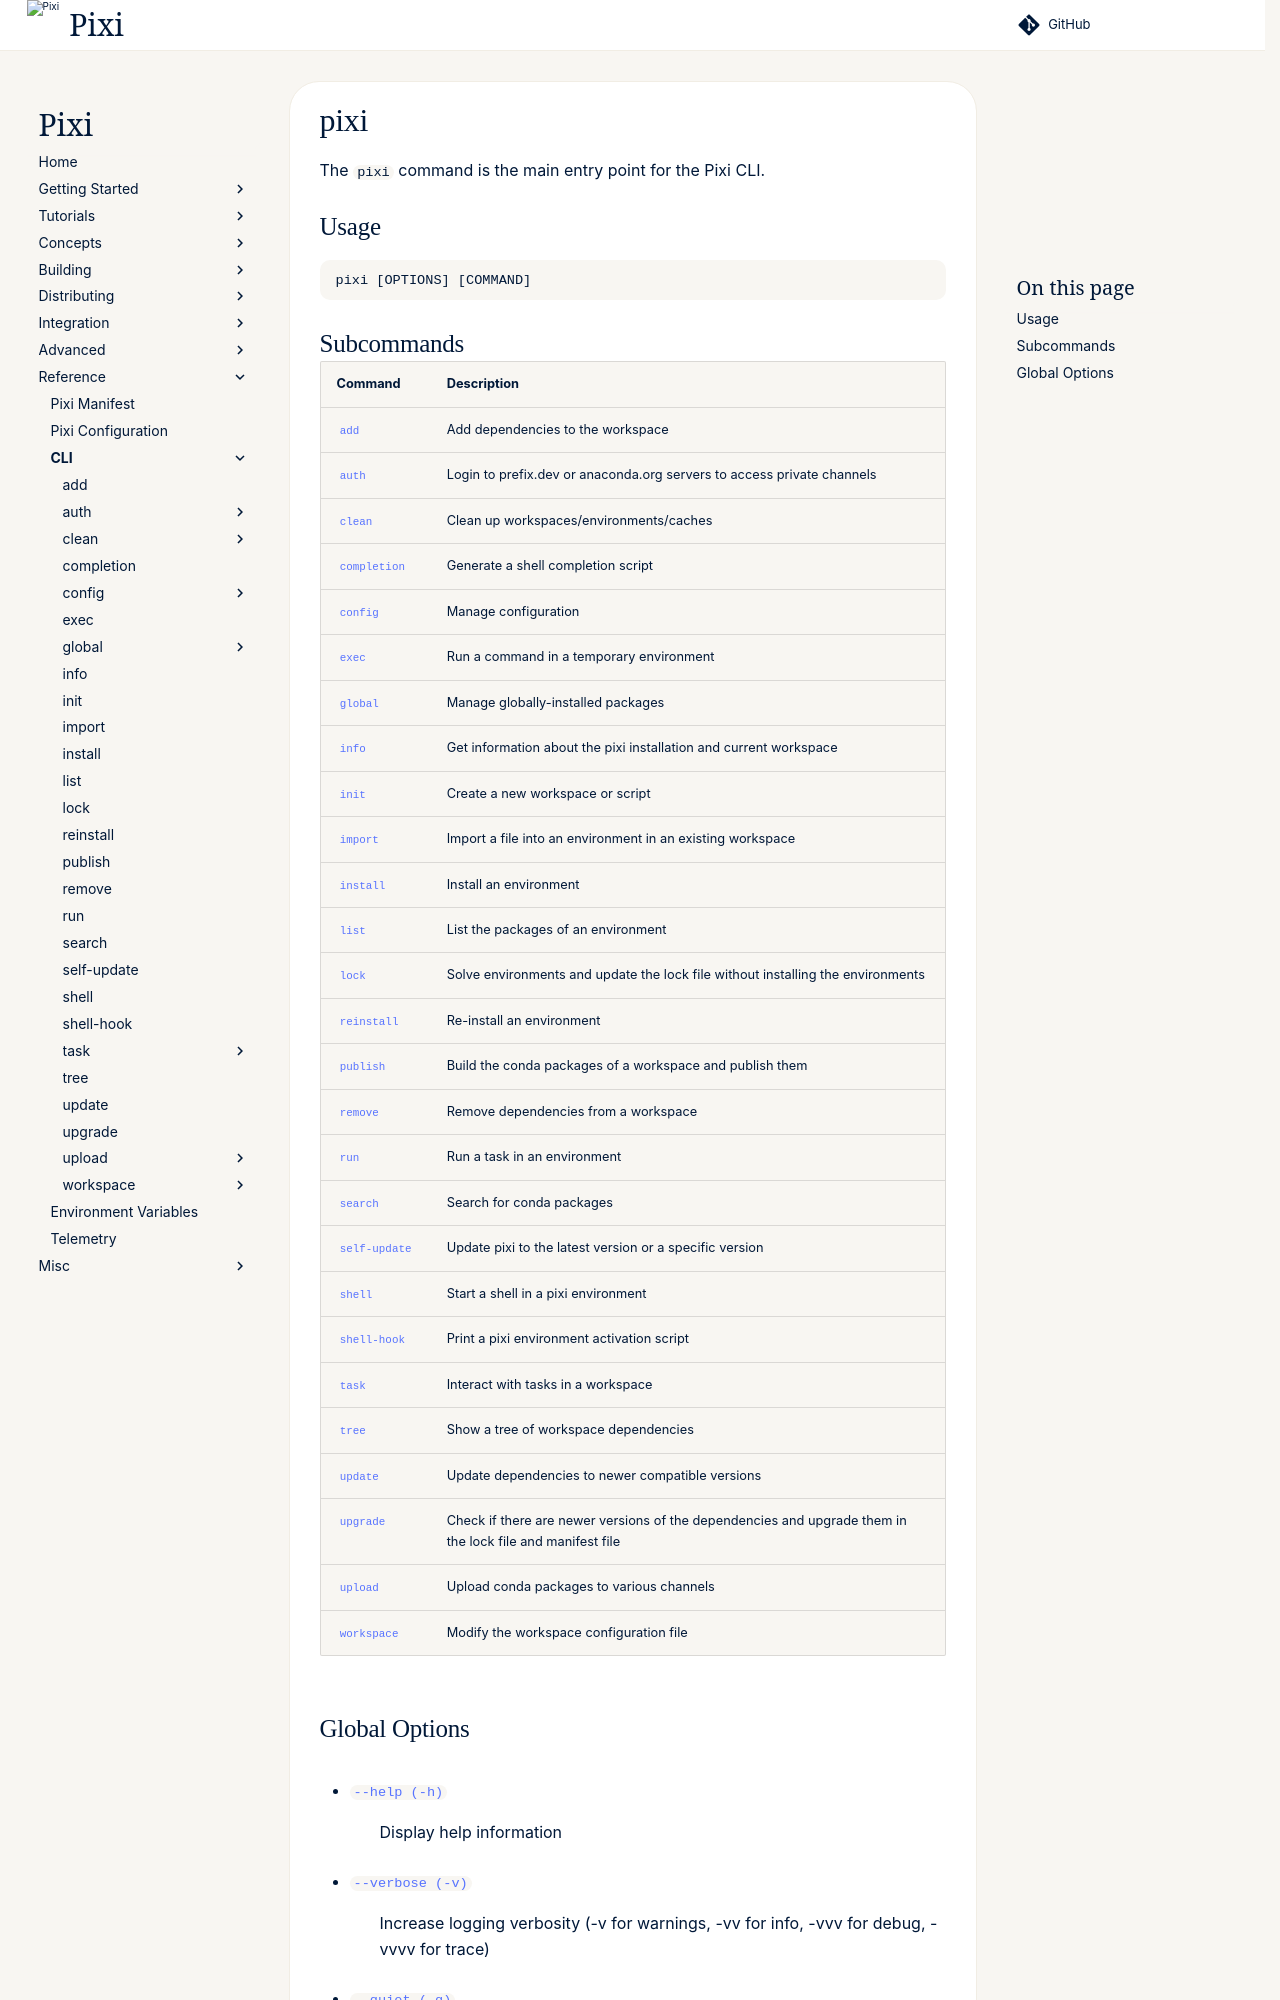

repository: prefix-dev/pixi · page: v0.85.0/reference/cli/pixi/index.html · generator: sphinx

---
title: pixi
---
<!--- This file is autogenerated. Do not edit manually! -->
# pixi

--8<-- "docs/reference/cli/pixi_extender:description"

## Usage
```
pixi [OPTIONS] [COMMAND]
```

## Subcommands
| Command | Description |
|---------|-------------|
| [`add`](add.md) | Add dependencies to the workspace |
| [`auth`](auth/index.md) | Login to prefix.dev or anaconda.org servers to access private channels |
| [`clean`](clean/index.md) | Clean up workspaces/environments/caches |
| [`completion`](completion.md) | Generate a shell completion script |
| [`config`](config/index.md) | Manage configuration |
| [`exec`](exec.md) | Run a command in a temporary environment |
| [`global`](global/index.md) | Manage globally-installed packages |
| [`info`](info.md) | Get information about the pixi installation and current workspace |
| [`init`](init.md) | Create a new workspace or script |
| [`import`](import.md) | Import a file into an environment in an existing workspace |
| [`install`](install.md) | Install an environment |
| [`list`](list.md) | List the packages of an environment |
| [`lock`](lock.md) | Solve environments and update the lock file without installing the environments |
| [`reinstall`](reinstall.md) | Re-install an environment |
| [`publish`](publish.md) | Build the conda packages of a workspace and publish them |
| [`remove`](remove.md) | Remove dependencies from a workspace |
| [`run`](run.md) | Run a task in an environment |
| [`search`](search.md) | Search for conda packages |
| [`self-update`](self-update.md) | Update pixi to the latest version or a specific version |
| [`shell`](shell.md) | Start a shell in a pixi environment |
| [`shell-hook`](shell-hook.md) | Print a pixi environment activation script |
| [`task`](task/index.md) | Interact with tasks in a workspace |
| [`tree`](tree.md) | Show a tree of workspace dependencies |
| [`update`](update.md) | Update dependencies to newer compatible versions |
| [`upgrade`](upgrade.md) | Check if there are newer versions of the dependencies and upgrade them in the lock file and manifest file |
| [`upload`](upload/index.md) | Upload conda packages to various channels |
| [`workspace`](workspace/index.md) | Modify the workspace configuration file |
